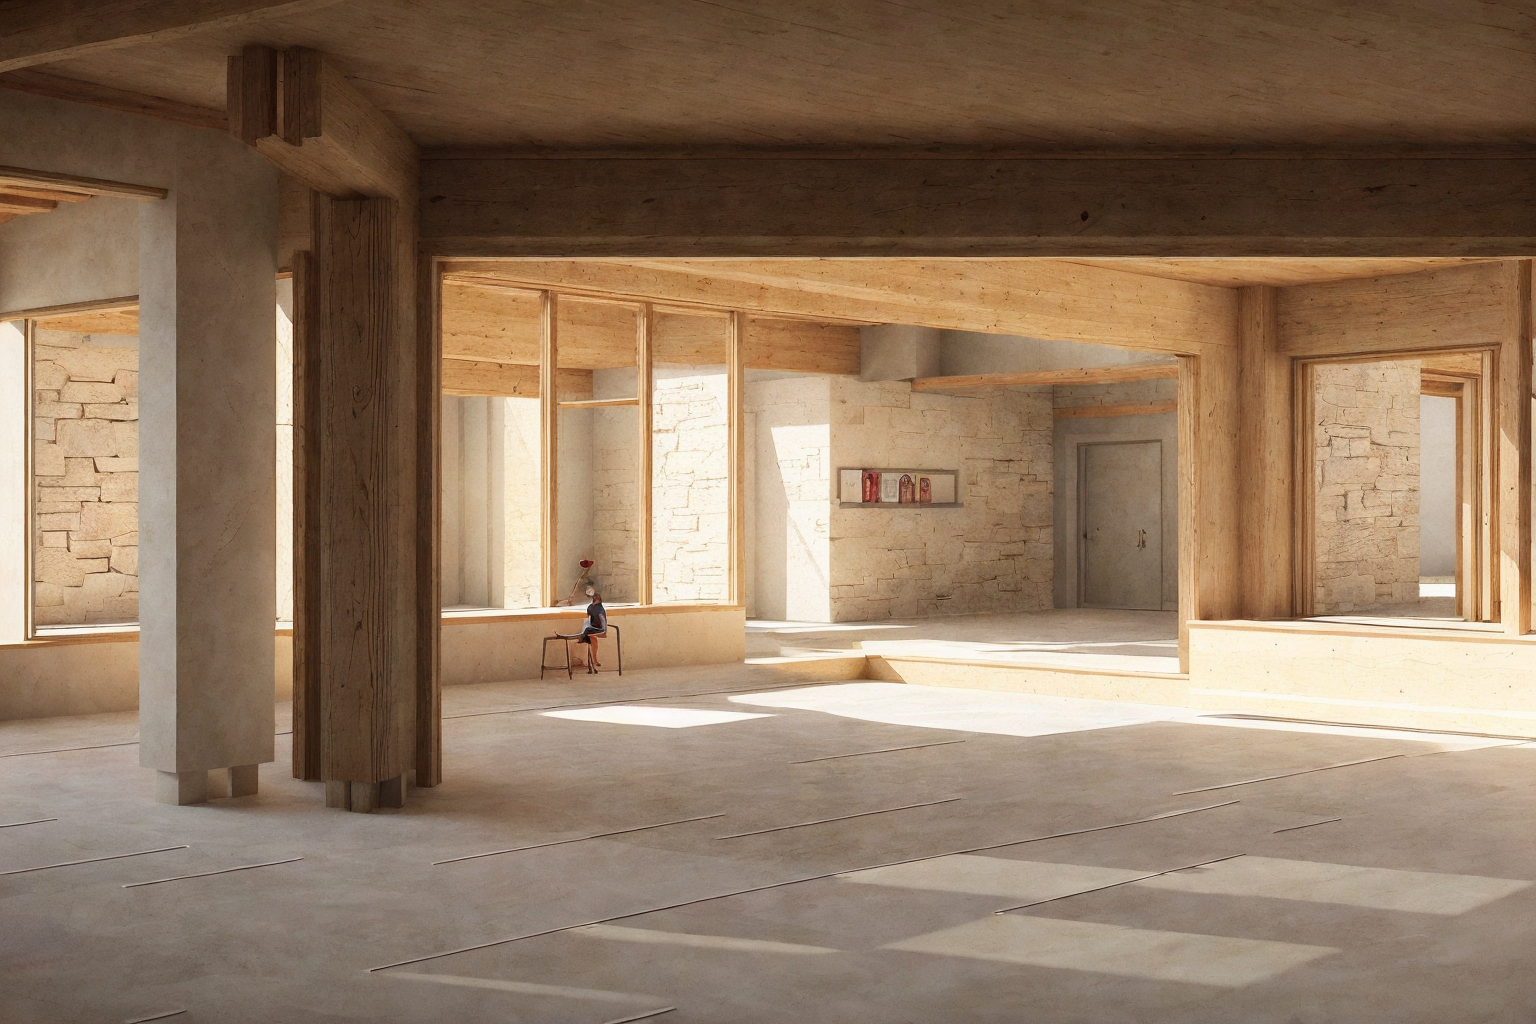
Generation parameters embedded in this image by AUTOMATIC1111 Stable Diffusion web UI or a fork of it (Forge, ...) (PNG 'parameters' text chunk):
zarch_illustration, illustration of a view inside of a low, single story, small primary school with a small overhanging canope, wood beams and columns, stone floors, architecture <lora:AIDVN_BartlettSchoolArtStyle:0.5> <lora:illustration:0.5>
Negative prompt: stairs, staircase
Steps: 25, Sampler: Euler a, Schedule type: Karras, CFG scale: 5, Seed: 263393543, Size: 768x512, Model hash: f47e942ad4, Model: realisticVisionV60B1_v51HyperVAE, Denoising strength: 0.35, ControlNet 0: "Module: depth_midas, Model: control_sd15_depth [fef5e48e], Weight: 1.0, Resize Mode: Crop and Resize, Processor Res: 512, Threshold A: 0.5, Threshold B: 0.5, Guidance Start: 0.0, Guidance End: 0.75, Pixel Perfect: False, Control Mode: Balanced", ControlNet 1: "Module: canny, Model: control_sd15_canny [fef5e48e], Weight: 1.0, Resize Mode: Crop and Resize, Processor Res: 512, Threshold A: 100.0, Threshold B: 200.0, Guidance Start: 0.0, Guidance End: 0.5, Pixel Perfect: False, Control Mode: Balanced", Hires upscale: 2, Hires steps: 10, Hires upscaler: ESRGAN_4x, Lora hashes: "AIDVN_BartlettSchoolArtStyle: dbabf3bdabad, illustration: b78c55da5c98", Version: 1.10.1